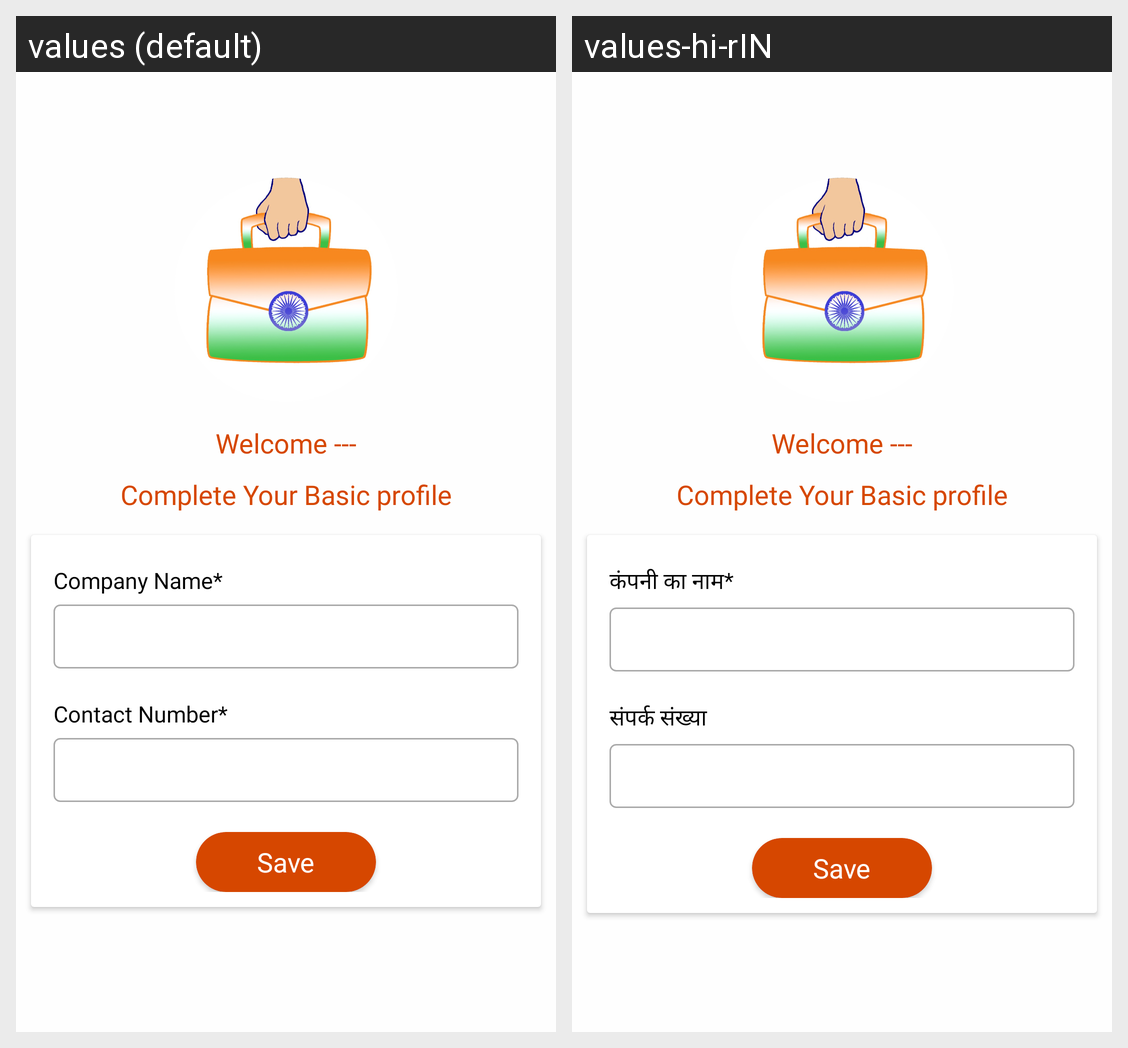

Translations of the strings shown on this Android screen, per locale in the grid:
Android screen res/layout/activity_employer_basic_profile.xml rendered under 2 locales, left to right: values (default), values-hi-rIN. Device: Nexus 5 (rendered at 1080×1920; each locale shown at half size, 540×960, under a caption strip naming it); theme FullscreenTheme.
Strings drawn on this screen, with the default value and each locale's value (text and hints the layout hard-codes, and strings that could not be matched under every locale, appear in the picture but are not listed):

company_Name
  values: Company Name*
  values-hi-rIN: कंपनी का नाम* 

contactNum
  values: Contact Number*
  values-hi-rIN: संपर्क संख्या
